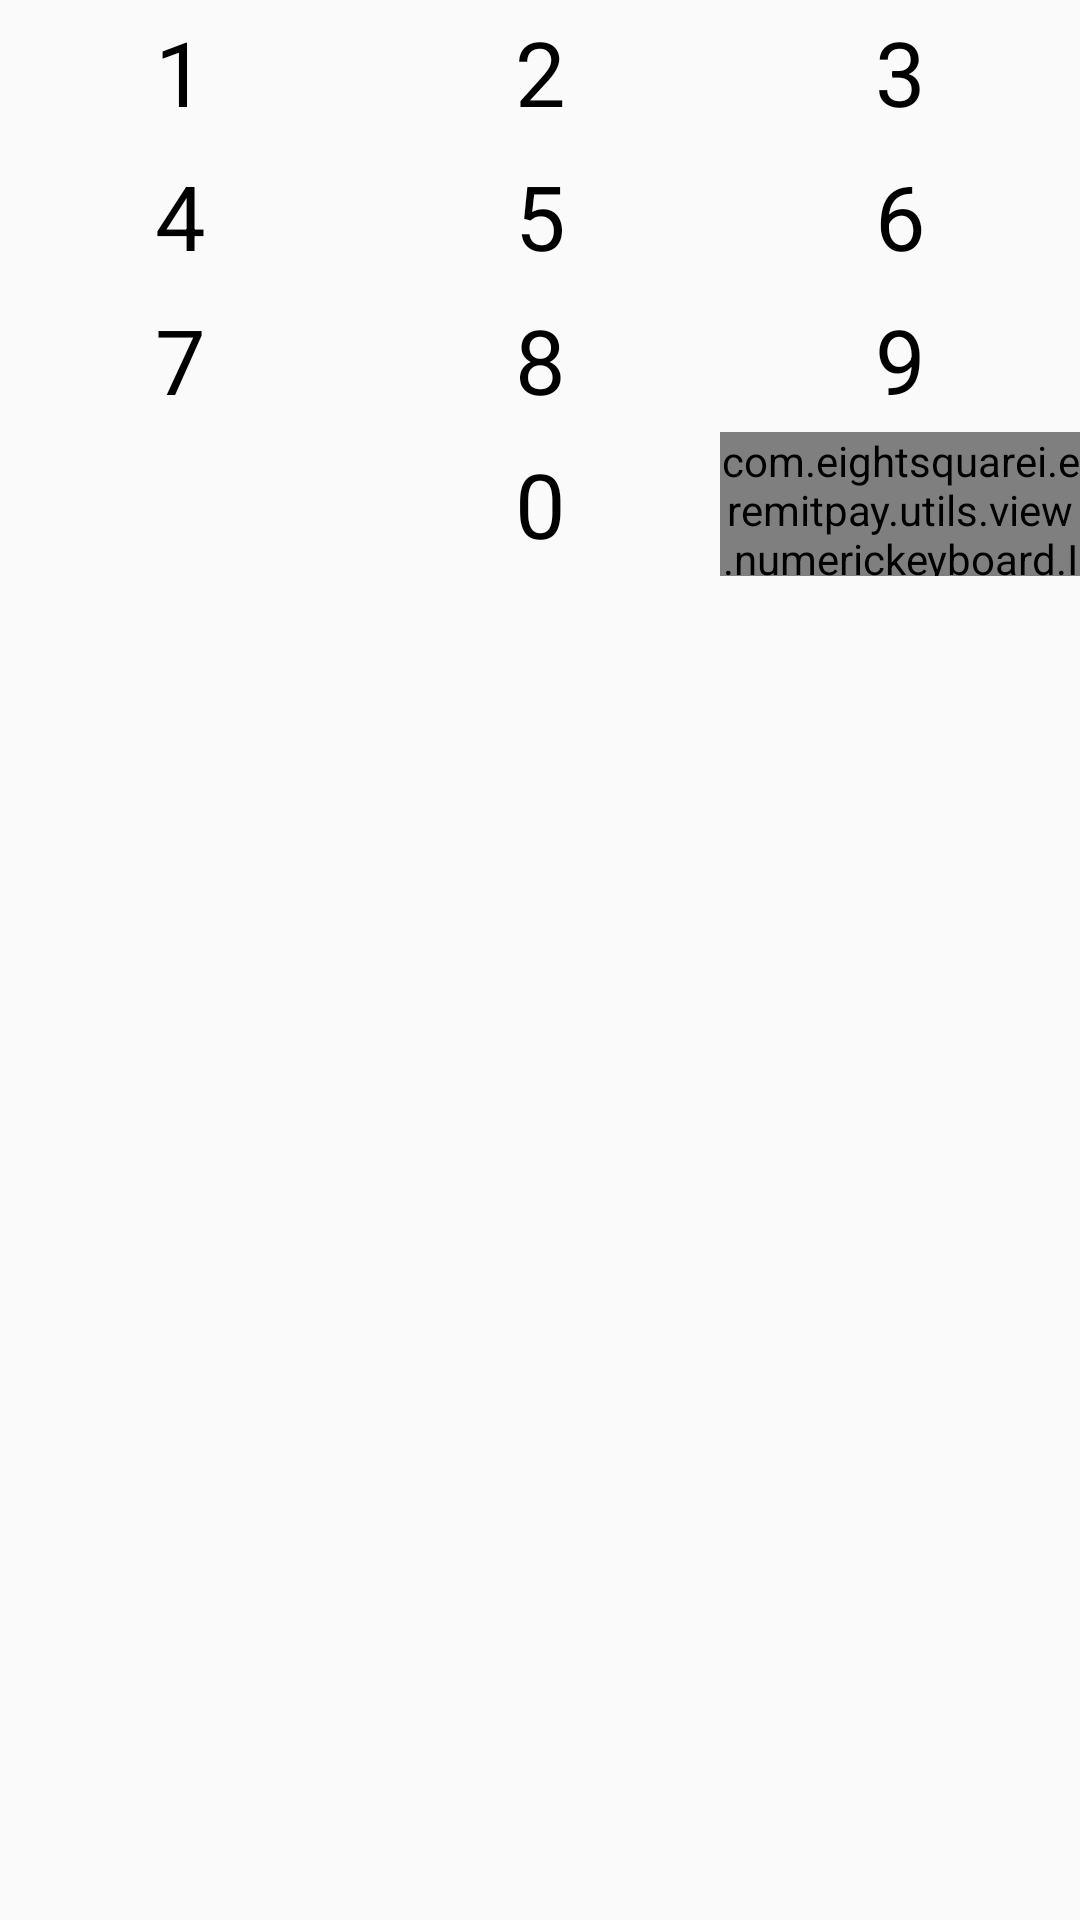

Write the Android layout XML for this screen, with the resource values it uses.
<!-- AndroidManifest.xml: application theme AppTheme -->
<!-- res/layout/widget_keyboard.xml -->
<?xml version="1.0" encoding="utf-8"?>
<LinearLayout xmlns:android="http://schemas.android.com/apk/res/android"
              xmlns:tools="http://schemas.android.com/tools"
              android:layout_width="match_parent"
              android:layout_height="wrap_content"
              android:orientation="vertical"
              tools:ignore="HardcodedText">

    <LinearLayout
            android:id="@+id/row1"
            style="@style/Keyboard.Row">

        <TextView
                android:id="@+id/key1"
                style="@style/Keyboard.Key"
                android:text="1"/>

        <TextView
                android:id="@+id/key2"
                style="@style/Keyboard.Key"
                android:text="2"/>

        <TextView
                android:id="@+id/key3"
                style="@style/Keyboard.Key"
                android:text="3"/>
    </LinearLayout>

    <LinearLayout
            android:id="@+id/row2"
            style="@style/Keyboard.Row">

        <TextView
                android:id="@+id/key4"
                style="@style/Keyboard.Key"
                android:text="4"/>

        <TextView
                android:id="@+id/key5"
                style="@style/Keyboard.Key"
                android:text="5"/>

        <TextView
                android:id="@+id/key6"
                style="@style/Keyboard.Key"
                android:text="6"/>
    </LinearLayout>

    <LinearLayout
            android:id="@+id/row3"
            style="@style/Keyboard.Row">

        <TextView
                android:id="@+id/key7"
                style="@style/Keyboard.Key"
                android:text="7"/>

        <TextView
                android:id="@+id/key8"
                style="@style/Keyboard.Key"
                android:text="8"/>

        <TextView
                android:id="@+id/key9"
                style="@style/Keyboard.Key"
                android:text="9"/>
    </LinearLayout>

    <LinearLayout
            android:id="@+id/row4"
            style="@style/Keyboard.Row">

        <TextView
                android:id="@+id/keySpecial"
                style="@style/Keyboard.Key"/>

        <TextView
                android:id="@+id/key0"
                style="@style/Keyboard.Key"
                android:text="0"/>

        <com.eightsquarei.eremitpay.utils.view.numerickeyboard.IconifiedTextView
                android:id="@+id/keyRemove"
                style="@style/Keyboard.Key"
                android:text="&#xe14a;"/>
    </LinearLayout>
</LinearLayout>
<!-- resources referenced by this layout -->
<resources>
  <style name="Keyboard.Key">
          <item name="android:layout_width">0px</item>
          <item name="android:layout_height">match_parent</item>
          <item name="android:layout_weight">1</item>
          <item name="android:background">?android:attr/selectableItemBackground</item>
          <item name="android:gravity">center</item>
          <item name="android:textColor">@android:color/black</item>
          <item name="android:textSize">@dimen/keyboard_text_size</item>
      </style>
  <style name="Keyboard.Row">
          <item name="android:layout_width">match_parent</item>
          <item name="android:layout_height">@dimen/keyboard_row_height</item>
          <item name="android:orientation">horizontal</item>
      </style>
  <style name="AppTheme" parent="Theme.AppCompat.Light.NoActionBar.FullScreen">
          
          <item name="colorPrimary">@color/colorPrimary</item>
          <item name="colorPrimaryDark">@color/colorPrimaryDark</item>
          <item name="colorAccent">@color/colorAccent</item>
      </style>
  <dimen name="keyboard_text_size">30sp</dimen>
  <dimen name="keyboard_row_height">48dp</dimen>
  <style name="Theme.AppCompat.Light.NoActionBar.FullScreen" parent="@style/Theme.AppCompat.Light">
          <item name="windowNoTitle">true</item>
          <item name="windowActionBar">false</item>
          <item name="android:windowContentOverlay">@null</item>
          <item name="colorAccent">@color/colorAccent</item>
      </style>
  <color name="colorPrimary">#263c6d</color>
  <color name="colorPrimaryDark">#263c6d</color>
  <color name="colorAccent">#eac6ba</color>
</resources>
